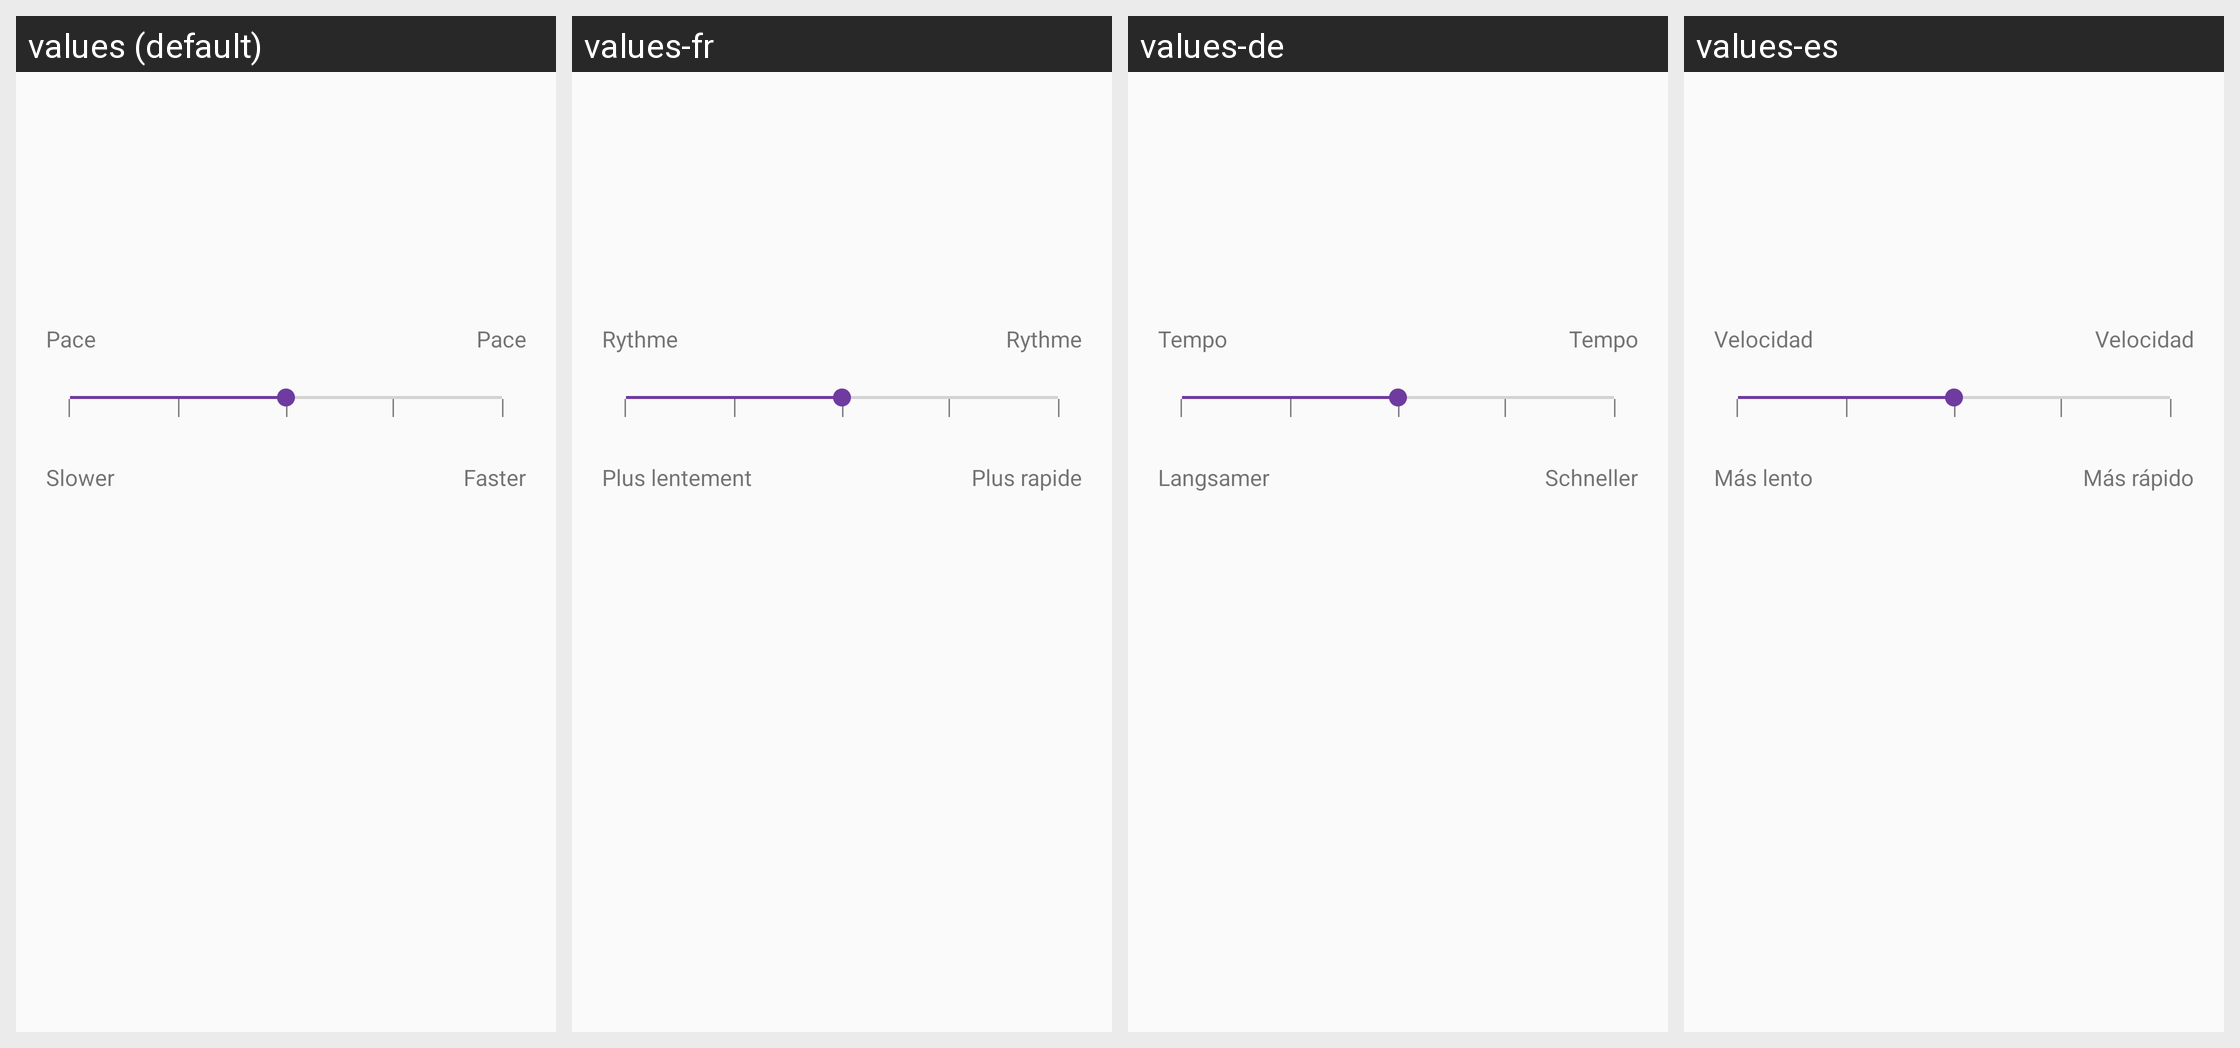

For this localized Android screen grid, give each drawn string resource with its value in every locale shown.
Android screen res/layout/fragment_automatic_pace.xml rendered under 4 locales, left to right: values (default), values-fr, values-de, values-es. Device: Nexus 5 (rendered at 1080×1920; each locale shown at half size, 540×960, under a caption strip naming it); theme AppTheme.
Other locales in the repository, not shown: values-af, values-bn, values-ca, values-cs, values-da, values-da-rDK, values-en-rGB, values-en-rIN, values-fi, values-fr-rCA, values-gu, values-hi, values-hr, values-hu, values-in, values-it, values-iw, values-ja, values-kn, values-ko, values-ko-rKR, values-lt, values-lv, values-ml, values-mr, values-ms, values-nb, values-nb-rNO, values-nl, values-pa, values-pl, values-pt, values-pt-rBR, values-ro, values-ru, values-sk, values-sr, values-sv, values-sv-rSE, values-sw, values-te, values-tr, values-uk, values-zh-rCN, values-zh-rHK, values-zh-rTW.
Strings drawn on this screen, with the default value and each locale's value (text and hints the layout hard-codes, and strings that could not be matched under every locale, appear in the picture but are not listed):

automatic_Pace
  values: Pace
  values-fr: Rythme
  values-de: Tempo
  values-es: Velocidad

pace_slower
  values: Slower
  values-fr: Plus lentement
  values-de: Langsamer
  values-es: Más lento

pace_faster
  values: Faster
  values-fr: Plus rapide
  values-de: Schneller
  values-es: Más rápido
